Run: headless pygame with SDL's dummy video driver; simulated clock (each Clock.tick advances the game by its frame time, no real sleeping); random seed 0; keys injected as events and as key.get_pressed() state; no mouse input.
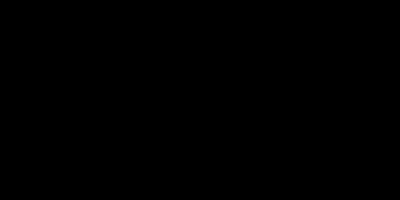
Frame 1 of 4 · flips 1–60 · no input
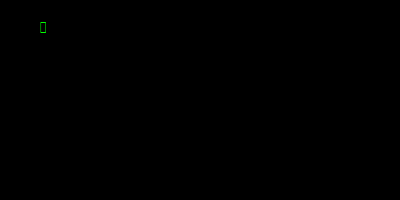
Frame 2 of 4 · flips 61–180 · tapped SPACE, RETURN · held RIGHT (→), D
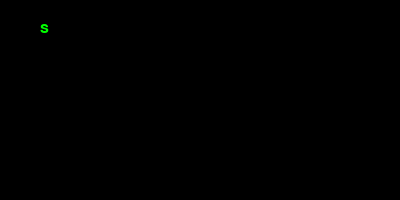
Frame 3 of 4 · flips 181–300 · held DOWN (↓), S
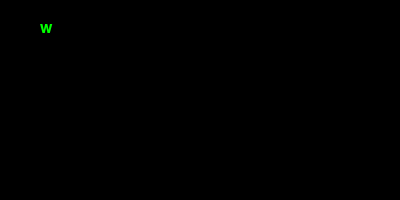
Frame 4 of 4 · flips 301–420 · held LEFT (←), A, UP (↑), W

The pygame program that drew these frames:

import pygame
import sys

pygame.init()
win = pygame.display.set_mode((400,200))
clock = pygame.time.Clock()

font = pygame.font.SysFont(None, 24)

while True:
    for event in pygame.event.get():
        if event.type == pygame.QUIT:
            # 判断当前事件是否为点击右上角退出键
            pygame.quit()
            sys.exit()  # 需要提前 import sys

        if event.type == pygame.KEYDOWN:
            win.fill("black")
            text = font.render(event.unicode, True, "green")
            win.blit(text, (40, 20))

    clock.tick(60)
    pygame.display.update()
